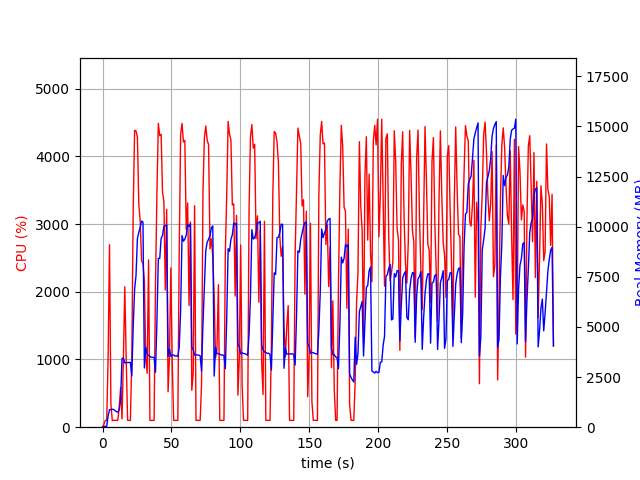

Data behind this chart, as committed beside it:
elapsed_time, nproc, cpu, mem_real, mem_virtual
4.363059997558594e-05, 1, 0.0, 8.887, 2795
1.007, 1, 43.7, 40.91, 612.2
2.015, 1, 100.1, 40.91, 612.2
3.023, 1, 99.3, 40.91, 612.2
4.03, 1, 1012, 559.7, 4549
5.052, 1, 2694, 872.8, 4892
6.06, 1, 346.1, 879.5, 4932
7.068, 1, 98.2, 898.7, 4984
8.076, 1, 102.2, 879.7, 4984
9.084, 1, 101.2, 825.8, 4984
10.09, 1, 102.1, 780, 4984
11.1, 1, 101.3, 749.3, 4984
12.11, 1, 302.7, 871.4, 5216
13.12, 1, 586.1, 1355, 7610
14.13, 1, 122.1, 3416, 12090
15.14, 1, 1012, 3456, 12157
16.14, 1, 2073, 3203, 12157
17.19, 1, 986.6, 3227, 12157
18.2, 1, 101.2, 3223, 12157
19.21, 1, 100.2, 3226, 12157
20.22, 1, 101.1, 3233, 12157
21.23, 1, 994.1, 2558, 12157
22.27, 1, 3228, 5032, 12169
23.28, 1, 4384, 6872, 17656
24.3, 1, 4375, 7578, 21981
25.31, 1, 4282, 9413, 21981
26.33, 1, 3288, 9726, 22041
27.34, 1, 3038, 9974, 22121
28.35, 1, 2452, 10285, 22121
29.36, 1, 2421, 10234, 22121
30.37, 1, 2161, 2952, 22729
31.38, 1, 1030, 3987, 22233
32.39, 1, 796.7, 3648, 22233
33.41, 1, 2469, 3581, 22233
34.41, 1, 101.3, 3534, 22233
35.42, 1, 100.3, 3480, 22233
36.43, 1, 101.3, 3492, 22233
37.43, 1, 101.3, 3473, 22233
38.44, 1, 2101, 2741, 22233
39.49, 1, 3468, 5331, 22233
40.5, 1, 4485, 8418, 22653
41.52, 1, 4304, 8418, 22939
42.54, 1, 4324, 9413, 22939
43.55, 1, 3475, 9562, 22979
44.55, 1, 3330, 10024, 22979
45.56, 1, 2026, 10040, 22979
46.57, 1, 3215, 10086, 22979
47.58, 1, 523.0, 3537, 22979
48.58, 1, 1030, 3899, 22979
49.59, 1, 2351, 3530, 22979
50.64, 1, 925.1, 3592, 22979
51.64, 1, 100.3, 3604, 22979
52.65, 1, 101.2, 3545, 22979
53.66, 1, 101.2, 3561, 22979
54.67, 1, 100.3, 3534, 22979
55.67, 1, 2600, 3994, 22979
56.69, 1, 4323, 5792, 22979
57.71, 1, 4487, 9559, 23437
58.73, 1, 4211, 9279, 23437
59.75, 1, 4234, 9377, 23437
... 264 more rows
